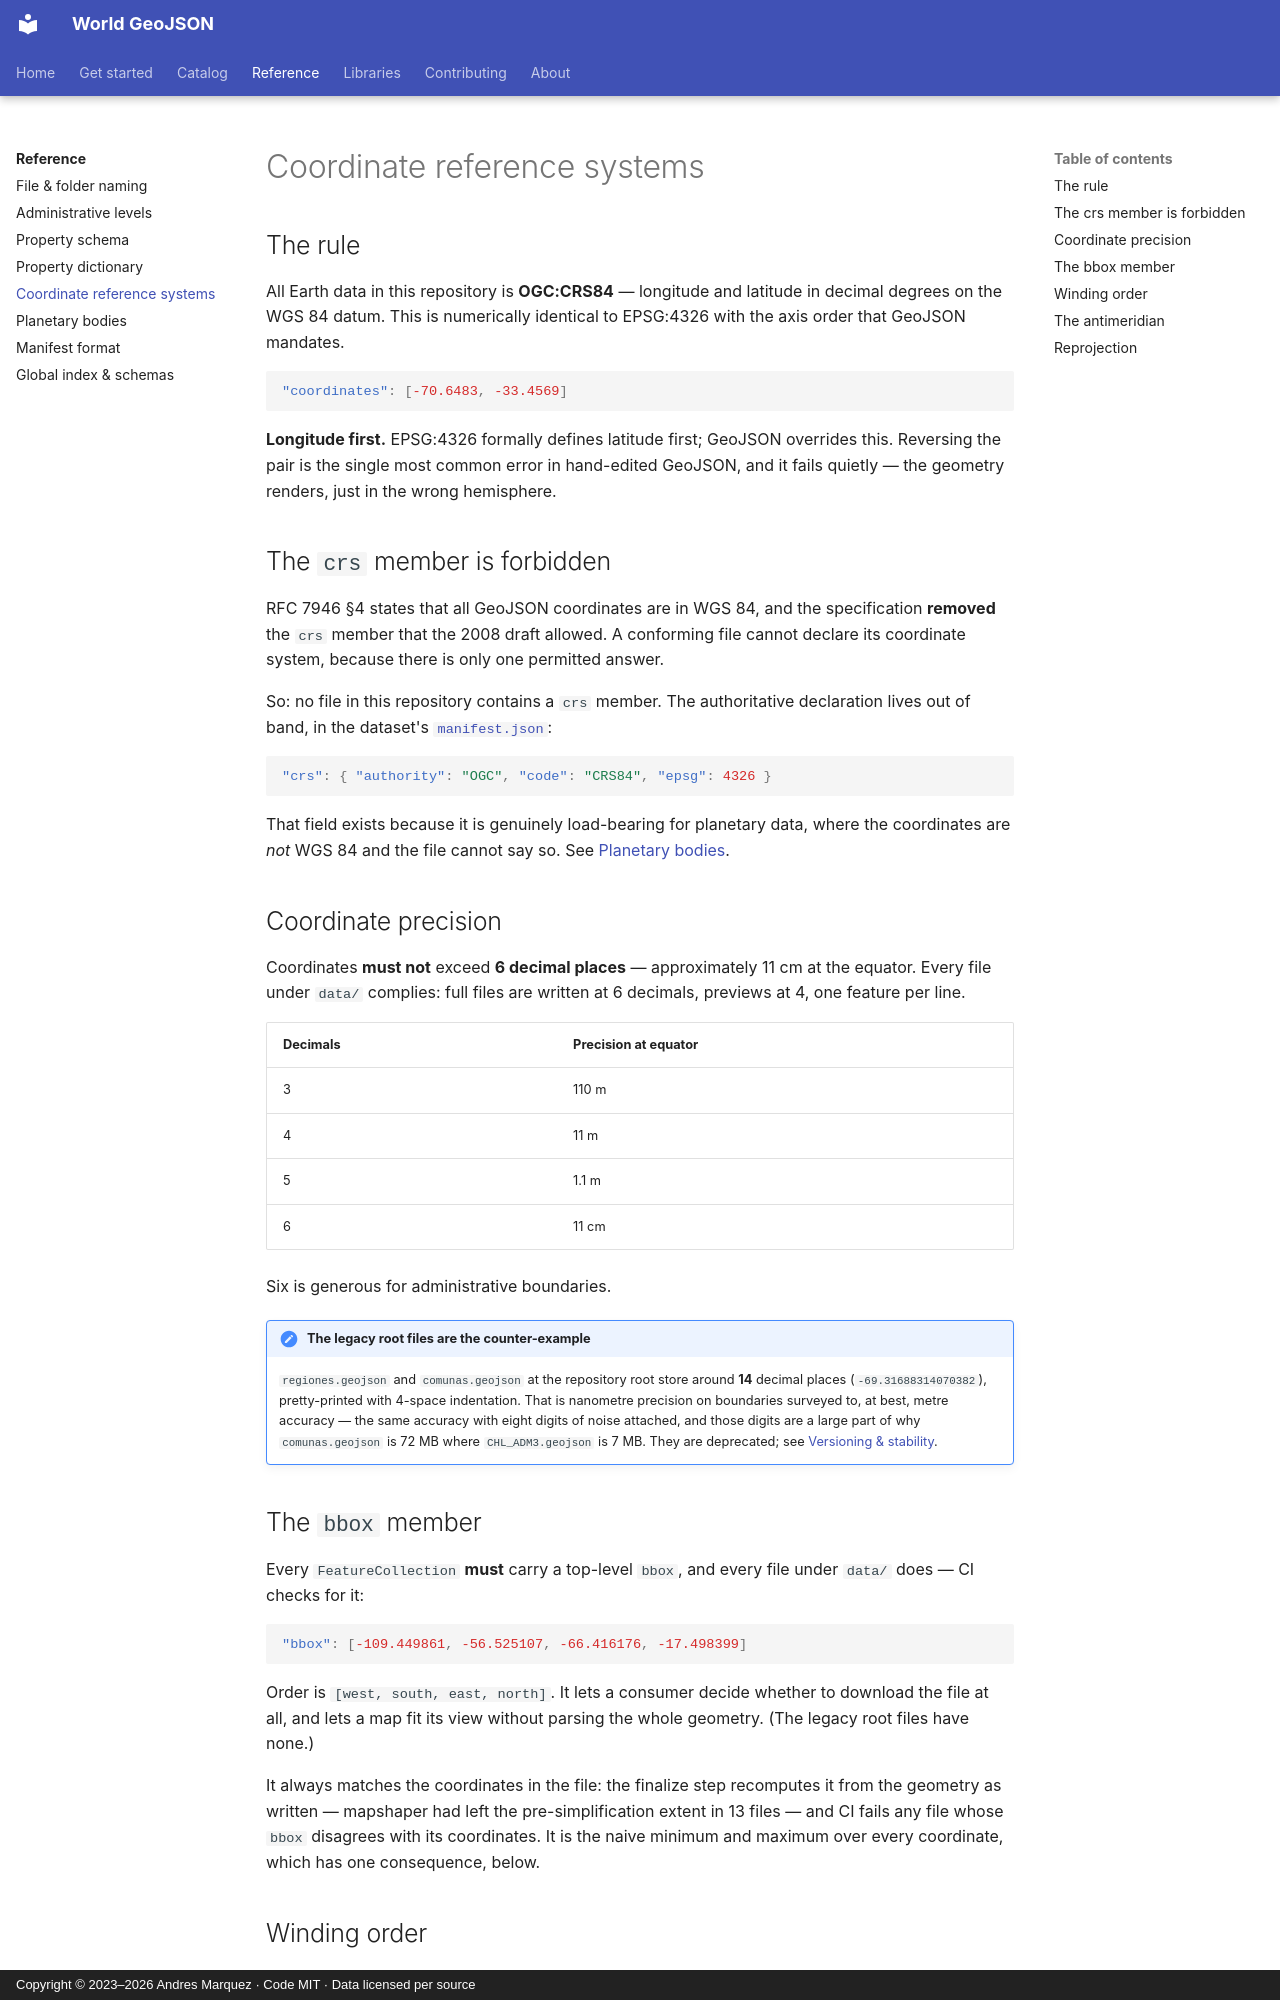

repository: andresgmg/World-GeoJSON · page: reference/crs/index.html · generator: mkdocs · copyright: Copyright © 2023–2026 Andres Marquez · Code MIT · Data licensed per source

# Coordinate reference systems

## The rule

All Earth data in this repository is **OGC:CRS84** — longitude and latitude in
decimal degrees on the WGS 84 datum. This is numerically identical to
EPSG:4326 with the axis order that GeoJSON mandates.

```json
"coordinates": [-70.6483, -33.4569]
```

**Longitude first.** EPSG:4326 formally defines latitude first; GeoJSON
overrides this. Reversing the pair is the single most common error in
hand-edited GeoJSON, and it fails quietly — the geometry renders, just in the
wrong hemisphere.

## The `crs` member is forbidden

RFC 7946 §4 states that all GeoJSON coordinates are in WGS 84, and the
specification **removed** the `crs` member that the 2008 draft allowed. A
conforming file cannot declare its coordinate system, because there is only one
permitted answer.

So: no file in this repository contains a `crs` member. The authoritative
declaration lives out of band, in the dataset's
[`manifest.json`](manifest.md):

```json
"crs": { "authority": "OGC", "code": "CRS84", "epsg": 4326 }
```

That field exists because it is genuinely load-bearing for planetary data,
where the coordinates are *not* WGS 84 and the file cannot say so. See
[Planetary bodies](planetary.md).

## Coordinate precision

Coordinates **must not** exceed **6 decimal places** — approximately 11 cm at
the equator. Every file under `data/` complies: full files are written at 6
decimals, previews at 4, one feature per line.

| Decimals | Precision at equator |
|---|---|
| 3 | 110 m |
| 4 | 11 m |
| 5 | 1.1 m |
| 6 | 11 cm |

Six is generous for administrative boundaries.

!!! note "The legacy root files are the counter-example"

    `regiones.geojson` and `comunas.geojson` at the repository root store
    around **14** decimal places (`-69.31688314070382`), pretty-printed with
    4-space indentation. That is nanometre precision on boundaries surveyed
    to, at best, metre accuracy — the same accuracy with eight digits of noise
    attached, and those digits are a large part of why `comunas.geojson` is
    72 MB where `CHL_ADM3.geojson` is 7 MB. They are deprecated; see
    [Versioning & stability](../about/versioning.md).

## The `bbox` member

Every `FeatureCollection` **must** carry a top-level `bbox`, and every file
under `data/` does — CI checks for it:

```json
"bbox": [-109.449861, -56.525107, -66.416176, -17.498399]
```

Order is `[west, south, east, north]`. It lets a consumer decide whether to
download the file at all, and lets a map fit its view without parsing the whole
geometry. (The legacy root files have none.)

It always matches the coordinates in the file: the finalize step recomputes it
from the geometry as written — mapshaper had left the pre-simplification
extent in 13 files — and CI fails any file whose `bbox` disagrees with its
coordinates. It is the naive minimum and maximum over every coordinate, which
has one consequence, below.
